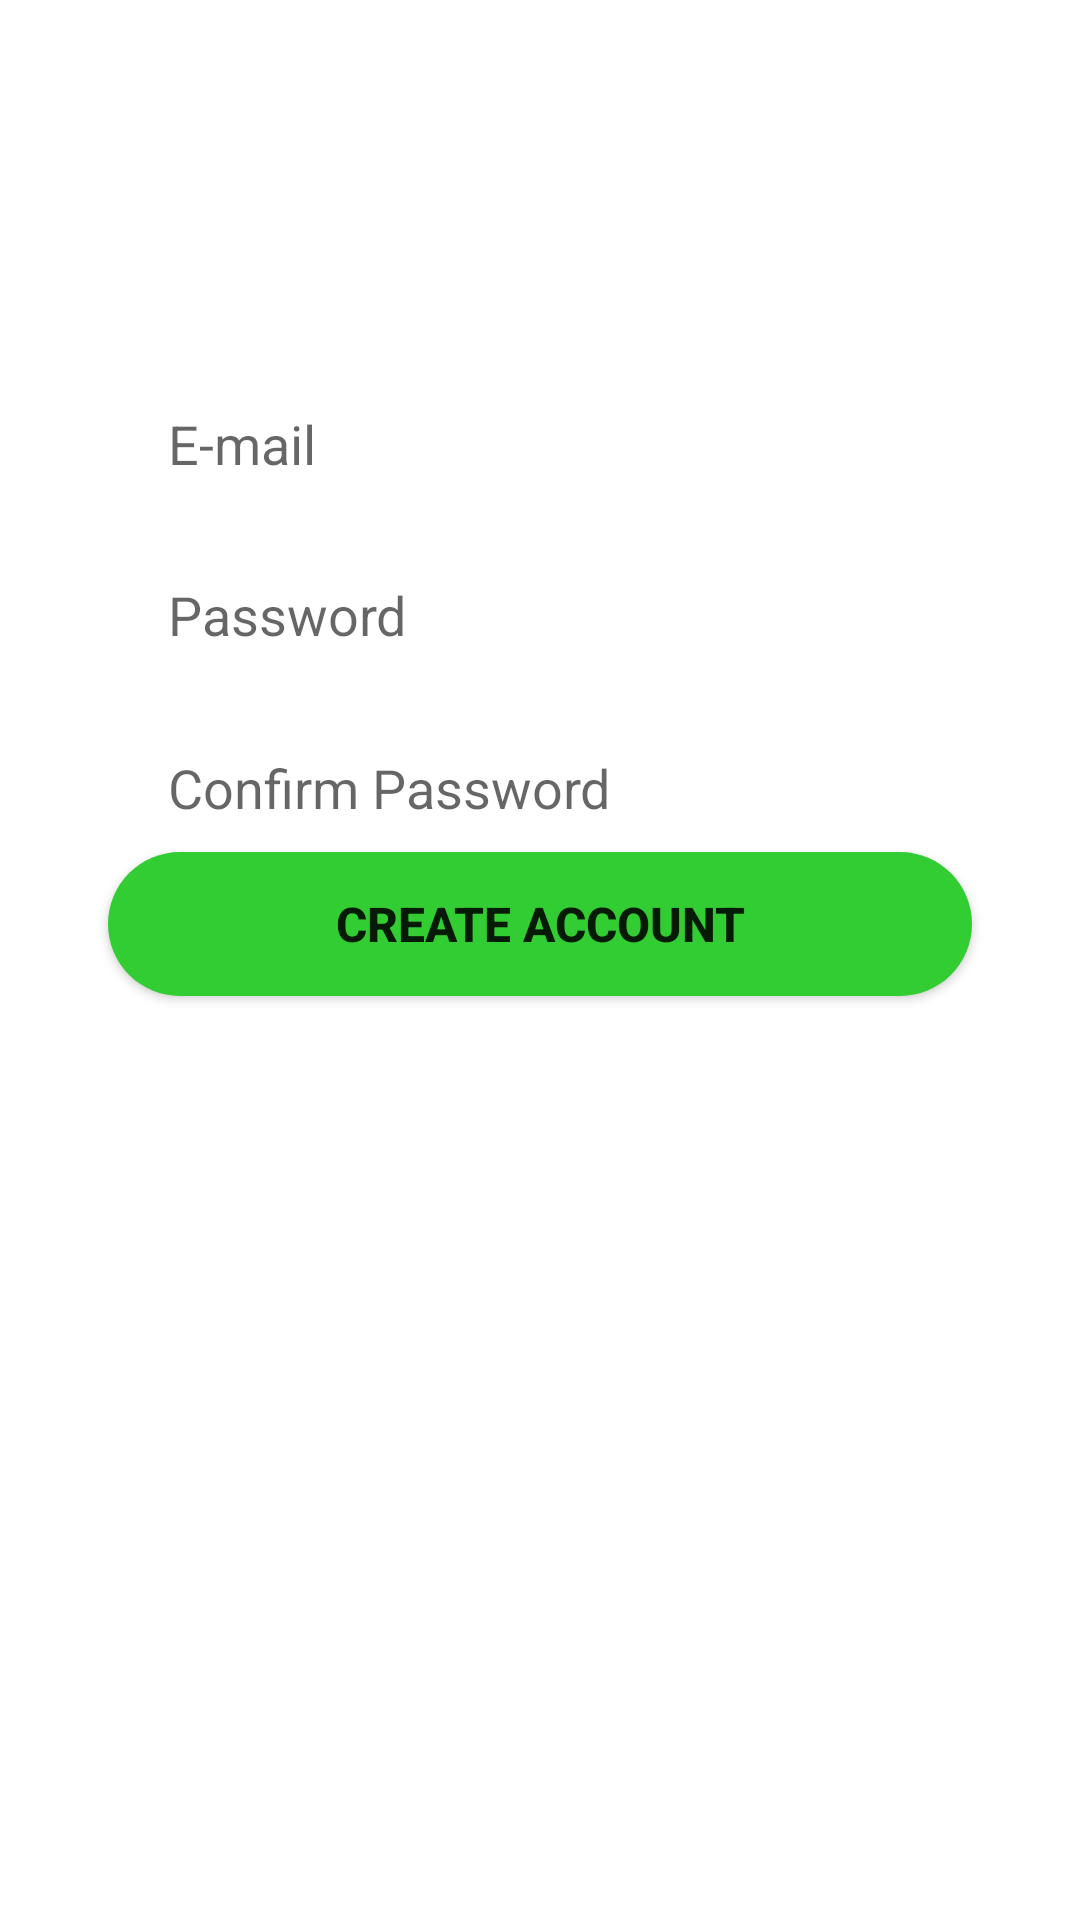

Here is an Android app screen rendered from its layout file. Give the layout XML and the strings, colors and styles it references.
<!-- AndroidManifest.xml: application theme Theme.SmartTrashCanMap -->
<!-- res/layout/signup_tab_fragment.xml -->
<?xml version="1.0" encoding="utf-8"?>
<androidx.constraintlayout.widget.ConstraintLayout
    xmlns:android="http://schemas.android.com/apk/res/android"
    xmlns:app="http://schemas.android.com/apk/res-auto"
    xmlns:tools="http://schemas.android.com/tools"
    android:layout_width="match_parent"
    android:layout_height="match_parent">

    <EditText
        android:id="@+id/txtEmail"
        android:layout_width="0dp"
        android:layout_height="wrap_content"
        android:hint="E-mail"
        android:background="@drawable/edit_text_bg"
        android:paddingLeft="20dp"
        android:paddingTop="10dp"
        android:paddingBottom="10dp"
        app:layout_constraintBottom_toBottomOf="parent"
        app:layout_constraintEnd_toEndOf="parent"
        app:layout_constraintStart_toStartOf="parent"
        app:layout_constraintTop_toTopOf="parent"
        app:layout_constraintVertical_bias="0.211"
        app:layout_constraintWidth_percent=".8" />

    <EditText
        android:id="@+id/txtConpass"
        android:layout_width="0dp"
        android:layout_height="wrap_content"
        android:background="@drawable/edit_text_bg"
        android:hint="Confirm Password"
        android:paddingLeft="20dp"
        android:paddingTop="10dp"
        android:paddingBottom="10dp"
        app:layout_constraintBottom_toBottomOf="parent"
        app:layout_constraintEnd_toEndOf="parent"
        app:layout_constraintStart_toStartOf="parent"
        app:layout_constraintTop_toBottomOf="@+id/txtPass"
        app:layout_constraintVertical_bias="0.036"
        app:layout_constraintWidth_percent=".8" />

    <EditText
        android:id="@+id/txtPass"
        android:layout_width="0dp"
        android:layout_height="wrap_content"
        android:background="@drawable/edit_text_bg"
        android:hint="Password"
        android:paddingLeft="20dp"
        android:paddingTop="10dp"
        android:paddingBottom="10dp"
        app:layout_constraintBottom_toBottomOf="parent"
        app:layout_constraintEnd_toEndOf="parent"
        app:layout_constraintHorizontal_bias=".5"
        app:layout_constraintStart_toStartOf="parent"
        app:layout_constraintTop_toBottomOf="@+id/txtEmail"
        app:layout_constraintVertical_bias="0.03"
        app:layout_constraintWidth_percent=".8" />

    <Button
        android:id="@+id/btnCA"
        android:layout_width="0dp"
        android:layout_height="wrap_content"
        android:layout_marginTop="33dp"
        android:layout_marginBottom="342dp"
        android:background="@drawable/button_bg"
        android:text="Create Account"
        android:textSize="16sp"
        android:textStyle="bold"
        app:layout_constraintBottom_toBottomOf="parent"
        app:layout_constraintEnd_toEndOf="parent"
        app:layout_constraintStart_toStartOf="parent"
        app:layout_constraintTop_toBottomOf="@+id/txtConpass"
        app:layout_constraintWidth_percent=".8" />

</androidx.constraintlayout.widget.ConstraintLayout>
<!-- resources referenced by this layout -->
<resources>
  <!-- drawable button_bg (drawable) -->
  <?xml version="1.0" encoding="utf-8"?>
  <shape xmlns:android="http://schemas.android.com/apk/res/android">
  
      <corners android:radius="25dp"/>
      <solid android:color="	#32CD32"/>
  
  </shape>
  <style name="Theme.SmartTrashCanMap" parent="Theme.MaterialComponents.DayNight.NoActionBar">
          
          <item name="colorPrimary">@color/purple_500</item>
          <item name="colorPrimaryVariant">@color/purple_700</item>
          <item name="colorOnPrimary">@color/white</item>
          
          <item name="colorSecondary">@color/teal_200</item>
          <item name="colorSecondaryVariant">@color/teal_700</item>
          <item name="colorOnSecondary">@color/black</item>
          
          <item name="android:statusBarColor" tools:targetApi="l">?attr/colorPrimaryVariant</item>
          
      </style>
  <color name="purple_500">#FF6200EE</color>
  <color name="purple_700">#FF3700B3</color>
  <color name="white">#FFFFFFFF</color>
  <color name="teal_200">#FF03DAC5</color>
  <color name="teal_700">#FF018786</color>
  <color name="black">#FF000000</color>
</resources>
